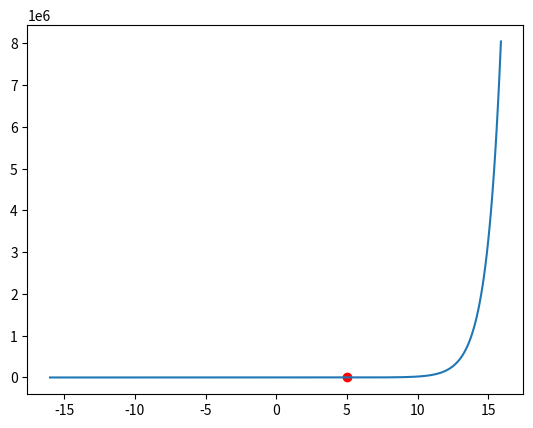

Recreate this plot in Python.
import matplotlib.pyplot as plt
import numpy as np


def sigmoid(x):
    return np.e**x
    return 1/(1+np.e**(-x))


def dis_softmax():
    xs = [i/10 for i in range(-160,160,1)]
    ys = [sigmoid(x) for x in xs]
    
    plt.plot(xs,ys)
    plt.scatter(5,sigmoid(5),c='r')
    plt.show()
    
    return None


if __name__ == '__main__':
    dis_softmax()
    
    pass